Photos from the image-classification dataset "nonfixed_data" in the GitHub repository k6zma/CavitationBubbles. Its 14 classes are: 0_water, 12.5_ alcohol, 12.5_alcohol, 25_ alcohol, 25_alcohol, 50_ alcohol, 50_alcohol, 5_ alcohol, 5_alcohol, 75_ alcohol, 75_alcohol, 96_ alcohol, 96_alcohol, Water.

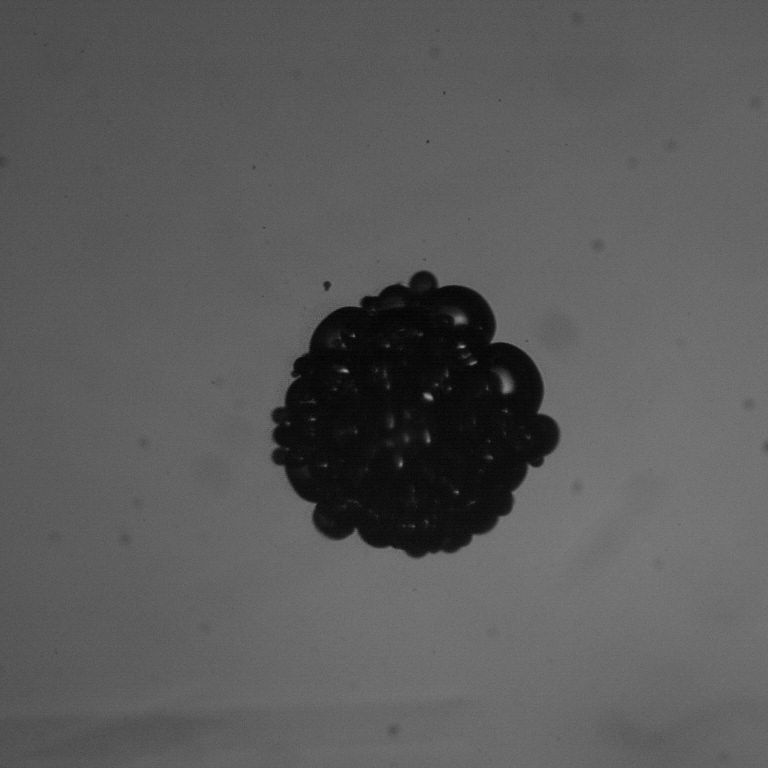
Label: 12.5_alcohol

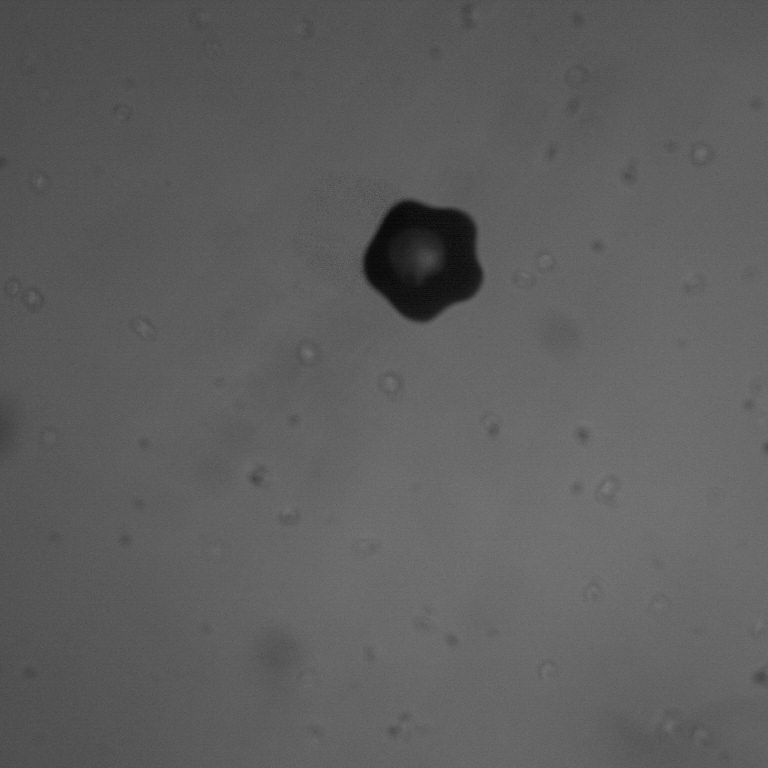
Label: 0_water

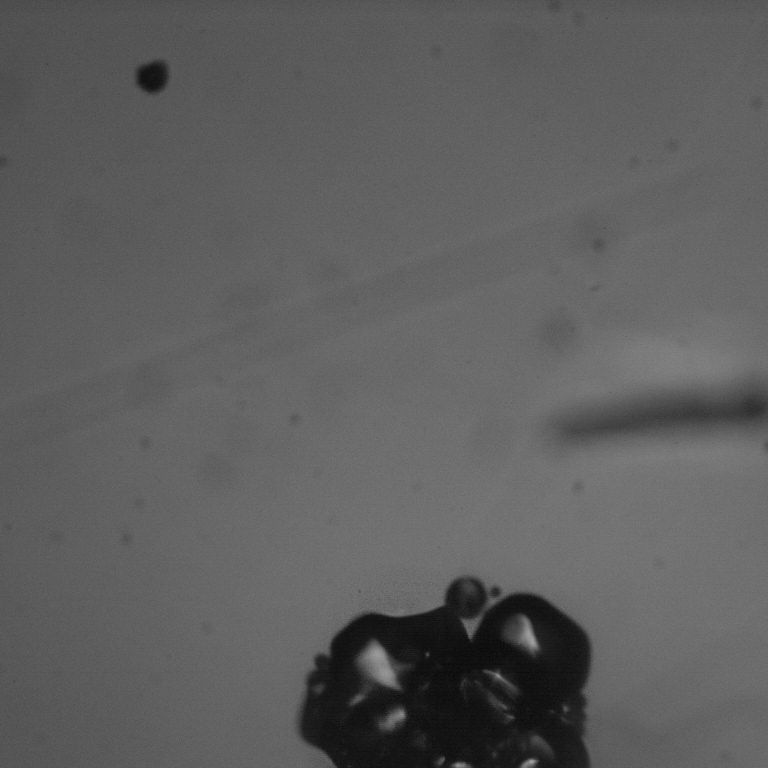
Label: 12.5_ alcohol

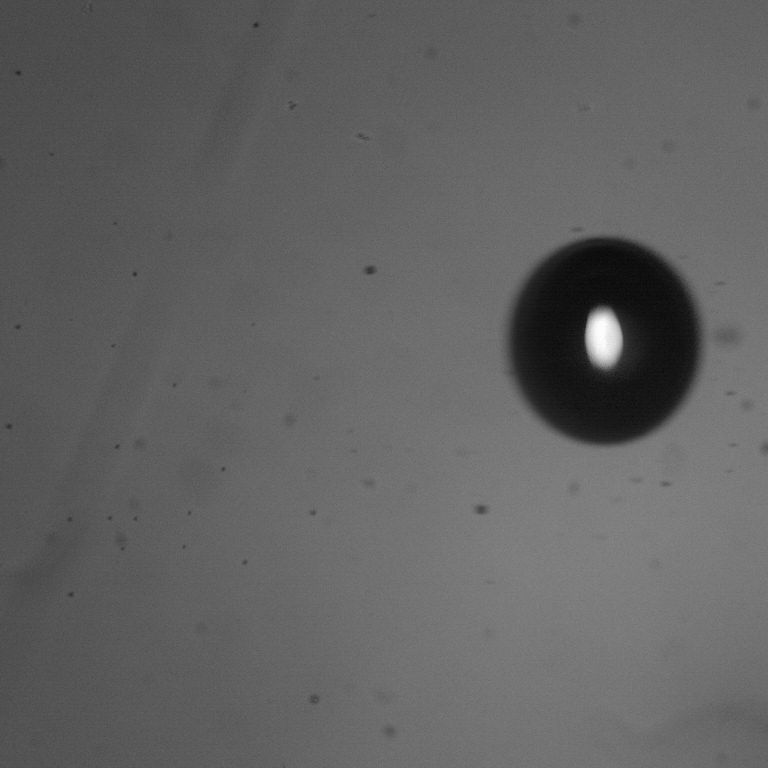
Label: 75_alcohol

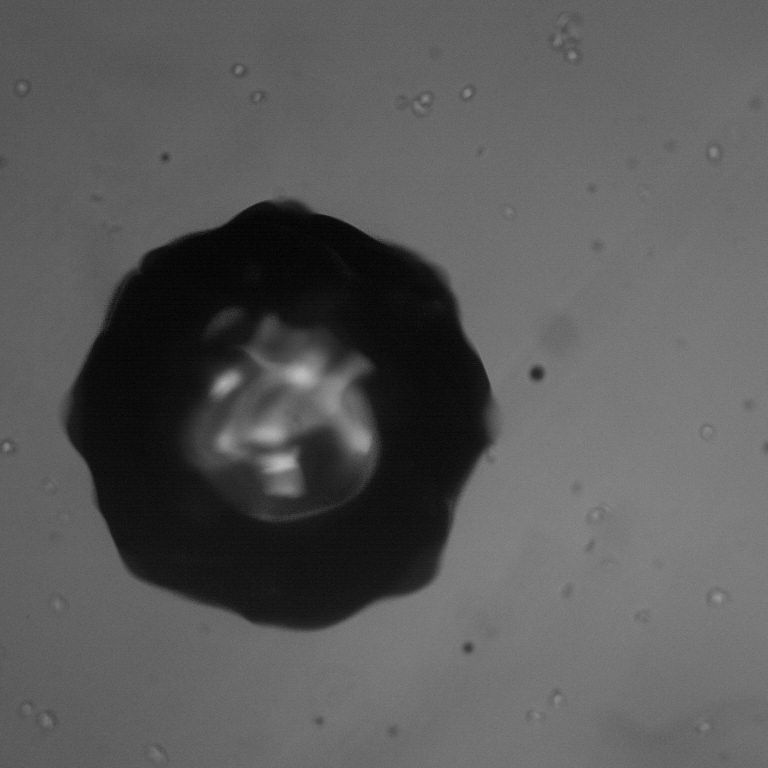
Label: Water

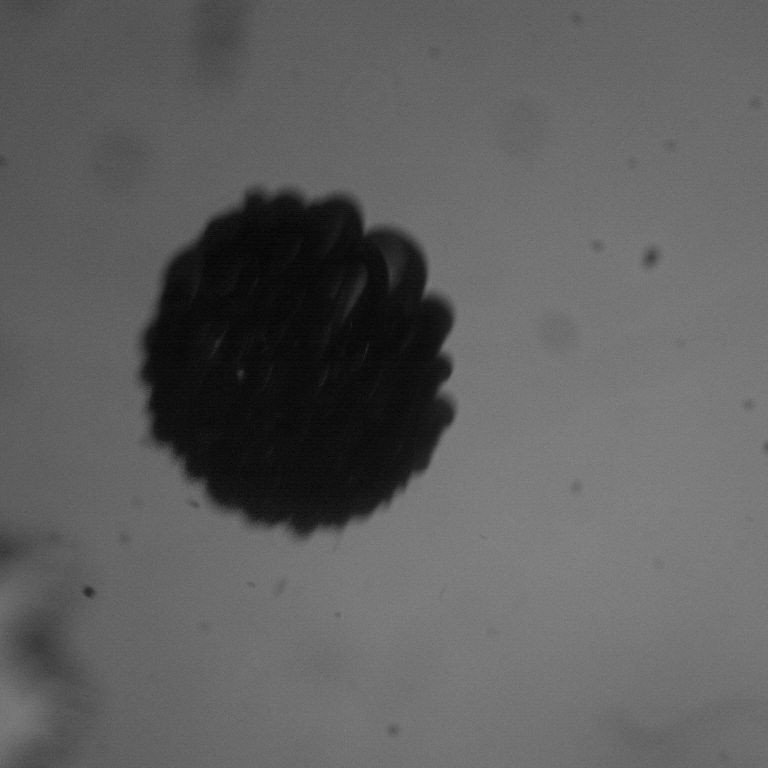
Label: 25_alcohol
